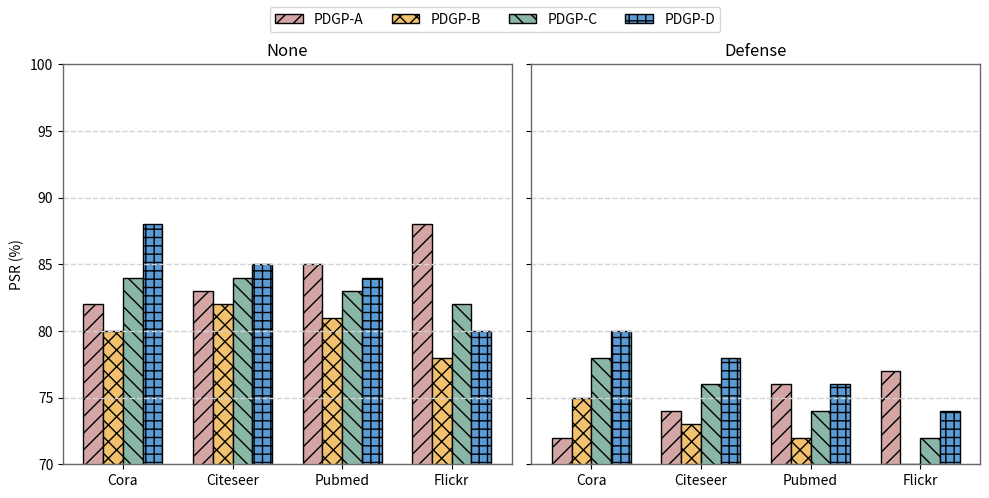

The script that saved this image:
import matplotlib.pyplot as plt
import numpy as np

# 数据
datasets = ['Cora', 'Citeseer', 'Pubmed', 'Flickr']
variants = ['PDGP-A', 'PDGP-B', 'PDGP-C', 'PDGP-D']

# None 与 Defense 两组的 PSR 数据
none_data = np.array([
    [82, 83, 85, 88],  # PDGP-A
    [80, 82, 81, 78],  # PDGP-B
    [84, 84, 83, 82],  # PDGP-C
    [88, 85, 84, 80],  # PDGP-D
])

defense_data = np.array([
    [72, 74, 76, 77],  # PDGP-A
    [75, 73, 72, 70],  # PDGP-B
    [78, 76, 74, 72],  # PDGP-C
    [80, 78, 76, 74],  # PDGP-D
])

# 绘图参数
bar_width = 0.18
x = np.arange(len(datasets))
colors = ['#d4a5a5', '#f1c16e', '#8ab6a7', '#5b9bd5']
hatches = ['//', 'xx', '\\\\', '++']
gray_color = 'dimgray'

# 创建子图
fig, axes = plt.subplots(1, 2, figsize=(10, 5), sharey=True)

# 网格线设置
grid_kwargs = dict(which='major', linestyle='--', linewidth=1, color='lightgray', axis='y')

# 绘制 None 子图
for i in range(len(variants)):
    axes[0].bar(x + i * bar_width, none_data[i], width=bar_width, label=variants[i],
                color=colors[i], hatch=hatches[i], edgecolor='black')

axes[0].set_title('None')
axes[0].set_xticks(x + 1.5 * bar_width)
axes[0].set_xticklabels(datasets)
axes[0].set_ylabel('PSR (%)')
axes[0].set_ylim(70, 100)
axes[0].grid(**grid_kwargs)
for spine in axes[0].spines.values():
    spine.set_visible(True)
    spine.set_linewidth(1)
    spine.set_edgecolor(gray_color)

# 绘制 Defense 子图
for i in range(len(variants)):
    axes[1].bar(x + i * bar_width, defense_data[i], width=bar_width,
                color=colors[i], hatch=hatches[i], edgecolor='black')

axes[1].set_title('Defense')
axes[1].set_xticks(x + 1.5 * bar_width)
axes[1].set_xticklabels(datasets)
axes[1].grid(**grid_kwargs)
for spine in axes[1].spines.values():
    spine.set_visible(True)
    spine.set_linewidth(1)
    spine.set_edgecolor(gray_color)

# 添加图例
fig.legend(variants, loc='upper center', ncol=4)
plt.tight_layout(rect=[0, 0, 1, 0.95])
plt.show()
